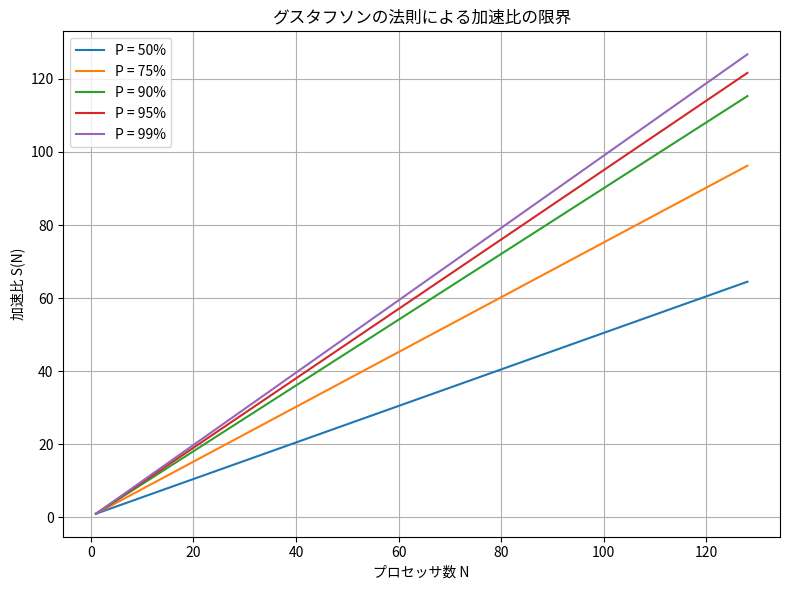

This chart was generated by the following Python code:
# Practice 15.3 並列化率やプロセッサ数を変化させた加速比のグラフ
#               グスタフソンの法則

import numpy as np
import matplotlib.pyplot as plt
from matplotlib import rcParams

# 日本語フォントを設定
rcParams['font.family'] = 'Noto Sans CJK JP'

# アムダールの法則の関数
"""
def amdahl_speedup(P, N):
    return 1 / ((1 - P) + P / N)
"""

# グスタフソンの法則
def gustafson_speedup(P, N):
    return N - (1 - P) * (N - 1)

# プロセッサ数の範囲
N_values = np.arange(1, 129)

# 並列化率のリスト
P_values = [0.5, 0.75, 0.9, 0.95, 0.99]

plt.figure(figsize=(8, 6))

# 各並列化率ごとに加速比を計算してプロット
for P in P_values:
    speedup = gustafson_speedup(P, N_values)
    plt.plot(N_values, speedup, label=f"P = {P*100:.0f}%")

plt.xlabel("プロセッサ数 N")
plt.ylabel("加速比 S(N)")
plt.title("グスタフソンの法則による加速比の限界")
plt.legend()
plt.grid(True)
plt.tight_layout()
plt.show()

